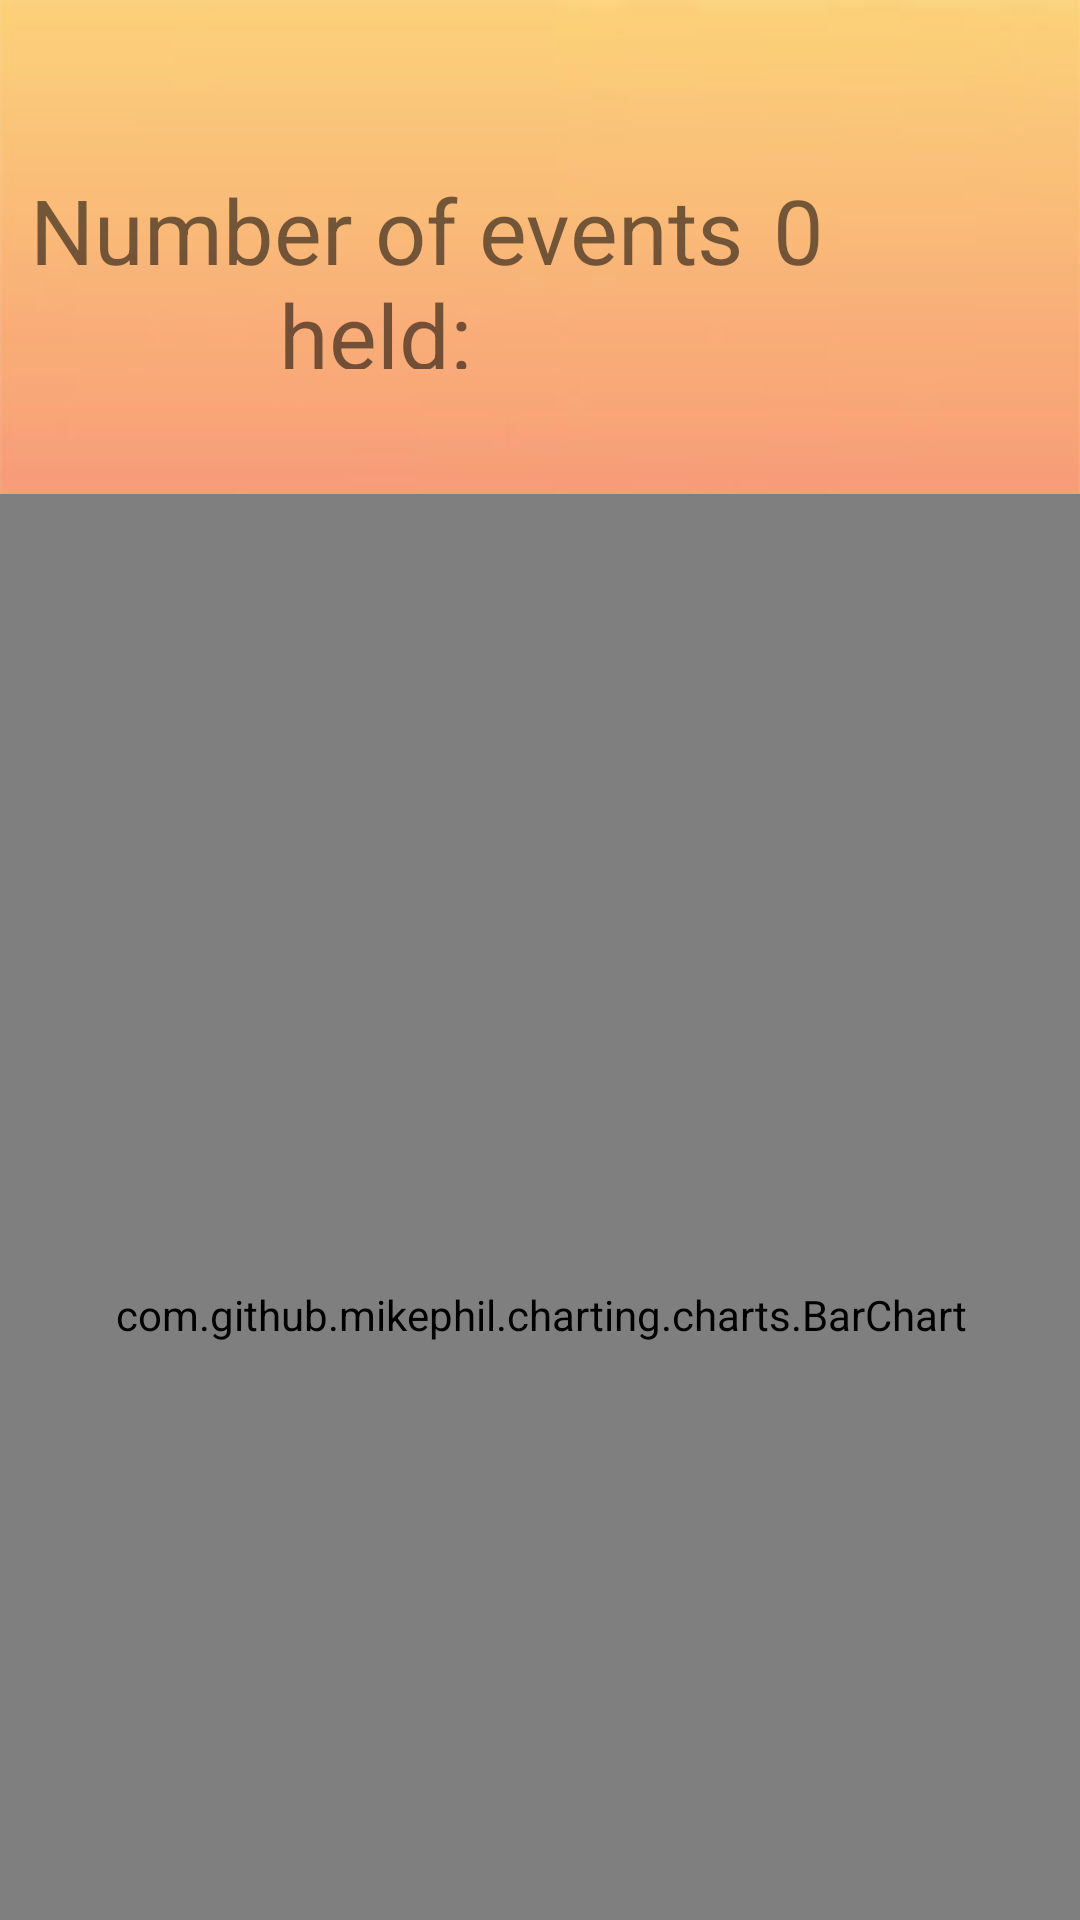

Layout XML and referenced resources for this Android screen:
<!-- AndroidManifest.xml: application theme Theme.DEvent -->
<!-- res/layout/activity_statistics.xml -->
<?xml version="1.0" encoding="utf-8"?>
<androidx.constraintlayout.widget.ConstraintLayout xmlns:android="http://schemas.android.com/apk/res/android"
    xmlns:app="http://schemas.android.com/apk/res-auto"
    xmlns:tools="http://schemas.android.com/tools"
    android:layout_width="match_parent"
    android:layout_height="match_parent"
    android:background="@drawable/waves"
    tools:context=".Statistics">

    <LinearLayout
        android:id="@+id/Stats1"
        android:layout_width="match_parent"
        android:layout_height="wrap_content"
        android:orientation="horizontal"
        android:paddingTop="30dp"
        app:layout_constraintStart_toStartOf="parent"
        app:layout_constraintTop_toTopOf="parent"

        >

        <TextView
            android:id="@+id/TextNumberOfEvents"
            android:layout_width="53dp"
            android:layout_height="93dp"
            android:layout_weight="2"
            android:gravity="center"
            android:text="Number of events held: "
            android:textSize="30dp" />

        <TextView
            android:id="@+id/NoNumberOfEvents"
            android:layout_width="0dp"
            android:layout_height="93dp"
            android:layout_weight="1"
            android:gravity="fill"
            android:text="0"
            android:textSize="30dp"
            app:layout_constraintBaseline_toBaselineOf="@+id/TextNumberOfEvents" />

    </LinearLayout>

    <LinearLayout
        android:id="@+id/Stats2"
        android:layout_width="match_parent"
        android:layout_height="wrap_content"
        android:orientation="horizontal"
        android:paddingTop="20dp"
        app:layout_constraintStart_toStartOf="@id/Stats1"
        app:layout_constraintTop_toBottomOf="@+id/Stats1">

        <TextView
            android:id="@+id/TextNumberOfTickets"
            android:layout_width="53dp"
            android:layout_height="93dp"
            android:layout_weight="2"
            android:gravity="center"
            android:text="Number of tickets sold: "
            android:textSize="30dp" />

        <TextView
            android:id="@+id/NoNumberOfTickets"
            android:layout_width="0dp"
            android:layout_height="93dp"
            android:layout_weight="1"
            android:gravity="fill"
            android:text="0"
            android:textSize="30dp"
            app:layout_constraintBaseline_toBaselineOf="@+id/TextNumberOfEvents" />

    </LinearLayout>

    <LinearLayout
        android:layout_width="478dp"
        android:layout_height="547dp"
        android:layout_marginStart="1dp"
        android:layout_marginTop="1dp"
        android:layout_marginEnd="1dp"
        android:layout_marginBottom="1dp"
        android:orientation="horizontal"
        app:layout_constraintBottom_toBottomOf="parent"
        app:layout_constraintEnd_toEndOf="parent"
        app:layout_constraintStart_toStartOf="parent"
        app:layout_constraintTop_toBottomOf="@+id/Stats2">

        <com.github.mikephil.charting.charts.BarChart
            android:id="@+id/statsgraph"
            android:layout_width="match_parent"
            android:layout_height="match_parent"
            android:background="@color/fui_transparent" />
    </LinearLayout>

</androidx.constraintlayout.widget.ConstraintLayout>
<!-- resources referenced by this layout -->
<resources>
  <!-- drawable waves: jpg bitmap (drawable, 25538 bytes) -->
  <style name="Theme.DEvent" parent="Theme.MaterialComponents.DayNight.DarkActionBar">
          
          <item name="colorPrimary">@color/dark_coral</item>
          <item name="colorPrimaryVariant">@color/coral</item>
          <item name="colorOnPrimary">@color/black</item>
          
          <item name="colorSecondary">@color/dusty_rose</item>
          <item name="colorSecondaryVariant">@color/rose_quartz</item>
          <item name="colorOnSecondary">@color/black</item>
          
          <item name="android:statusBarColor" tools:targetApi="l">?attr/colorPrimaryVariant</item>
          
      </style>
  <color name="dark_coral">#F38484</color>
  <color name="coral">#F79489</color>
  <color name="black">#FF000000</color>
  <color name="dusty_rose">#F8AFA6</color>
  <color name="rose_quartz">#FADCD9</color>
</resources>
